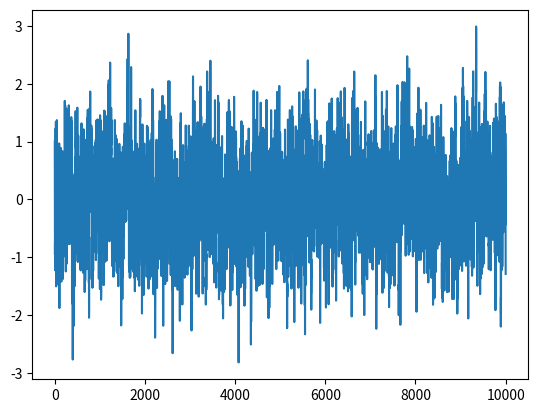

Write Python code to recreate this figure.
import numpy as np
import random
import math
import logging
import time


class DoubleWellDynamics(object):
    def __init__(self, h=1, w=1, sig=1, beta=1):
        # meta vars
        assert(h >= 0 and w >= 0)
        self.h = h
        self.w = w
        self.sig = sig
        self.r0 = 2 ** (1/6) * self.sig
        self.beta = beta

        # setting memory
        self.x = list

    def potential(self, dim, x):
        if dim == 1:
            return x ** 2 - 1  
        elif dim == 2:
            assert(isinstance(x, list))
            r = sum([i**2 for i in x]) 

            # page 44 book
            return self.h * (1 - (r - self.r0 - self.w) ** 2 / self.w**2) ** 2
        else:
            raise NotImplementedError("potential: variable 'dim' is implemented for dimension 1 or 2 only.")

    def grad_potential(self, dim, x):
        """
        Expression of the grad from p.44
        """
        if dim == 1:
            return 2 * x 
        elif dim == 2:
            r = math.sqrt(sum([i**2 for i in x]))
            grads = [2 * self.h * (1 - (r - self.r0 - self.w) ** 2 / self.w **2) * 2 * (r - self.r0 - self.w) / (self.w ** 2) * 2 * x[i] / math.sqrt(r) for i in range(dim)]
            return np.array(grads)
        else:
            raise NotImplementedError("grad_potential: variable 'dim' is implemented for dimension 1 or 2 only.")

    def run(self, x0, end_time, time_increment=1, start_time=0):
        """
        Dynamics: dX_t = - \nabla V(X_t)dt + \sqrt(2 \beta ^-1) dW_t
        Discretisation: X_t = X_t-1 + -\nabla V(X_t-1) * \Delta t + \sqrt(2 \beta ^-1) \Delta W_{t-1}
        """
        # check format x0 and get dim
        if type(x0) is int or x0 is float:
            dim = 1
        else:
            try:
                if len(x0) == 2:
                    dim = 2
                    x0 = np.array(x0, dtype=float)
            except:
                raise AssertionError("run: only dynamics of dimension 1 and 2 are supported.")

        logging.warning(f"run: running dynamics in dimension {dim}.")

        # # init bm
        # bm = BrownianMotion(start_point=[0,0], 
        #                     dim=dim, 
        #                     time_increment=time_increment,
        #                     init_time=start_time) 

        # run
        t = start_time
        self.x = [(start_time, x0)]
        x_previous = x0
        cste = math.sqrt(2 * self.beta)

        while t < end_time:
            x = x_previous - self.grad_potential(dim, x_previous) * time_increment + cste * np.random.normal(0, math.sqrt(time_increment), size=dim)
            t += time_increment

            #print(f"x: {x}")
            #print(f"grad: {self.grad_potential(dim, x)}")

            if dim == 2:
                self.x.append((t, list(x)))
            elif dim == 1:
                self.x.append((t, x[0]))
            x_previous = x

        return np.array(self.x)

if __name__ == "__main__":
    # Testing unit
    obj = DoubleWellDynamics()
    dyn = obj.run(1, 1000, time_increment=0.1)

    dyn_x = [x[1] for x in dyn]

    import matplotlib.pyplot as plt

    plt.plot(dyn_x)
    plt.show()
